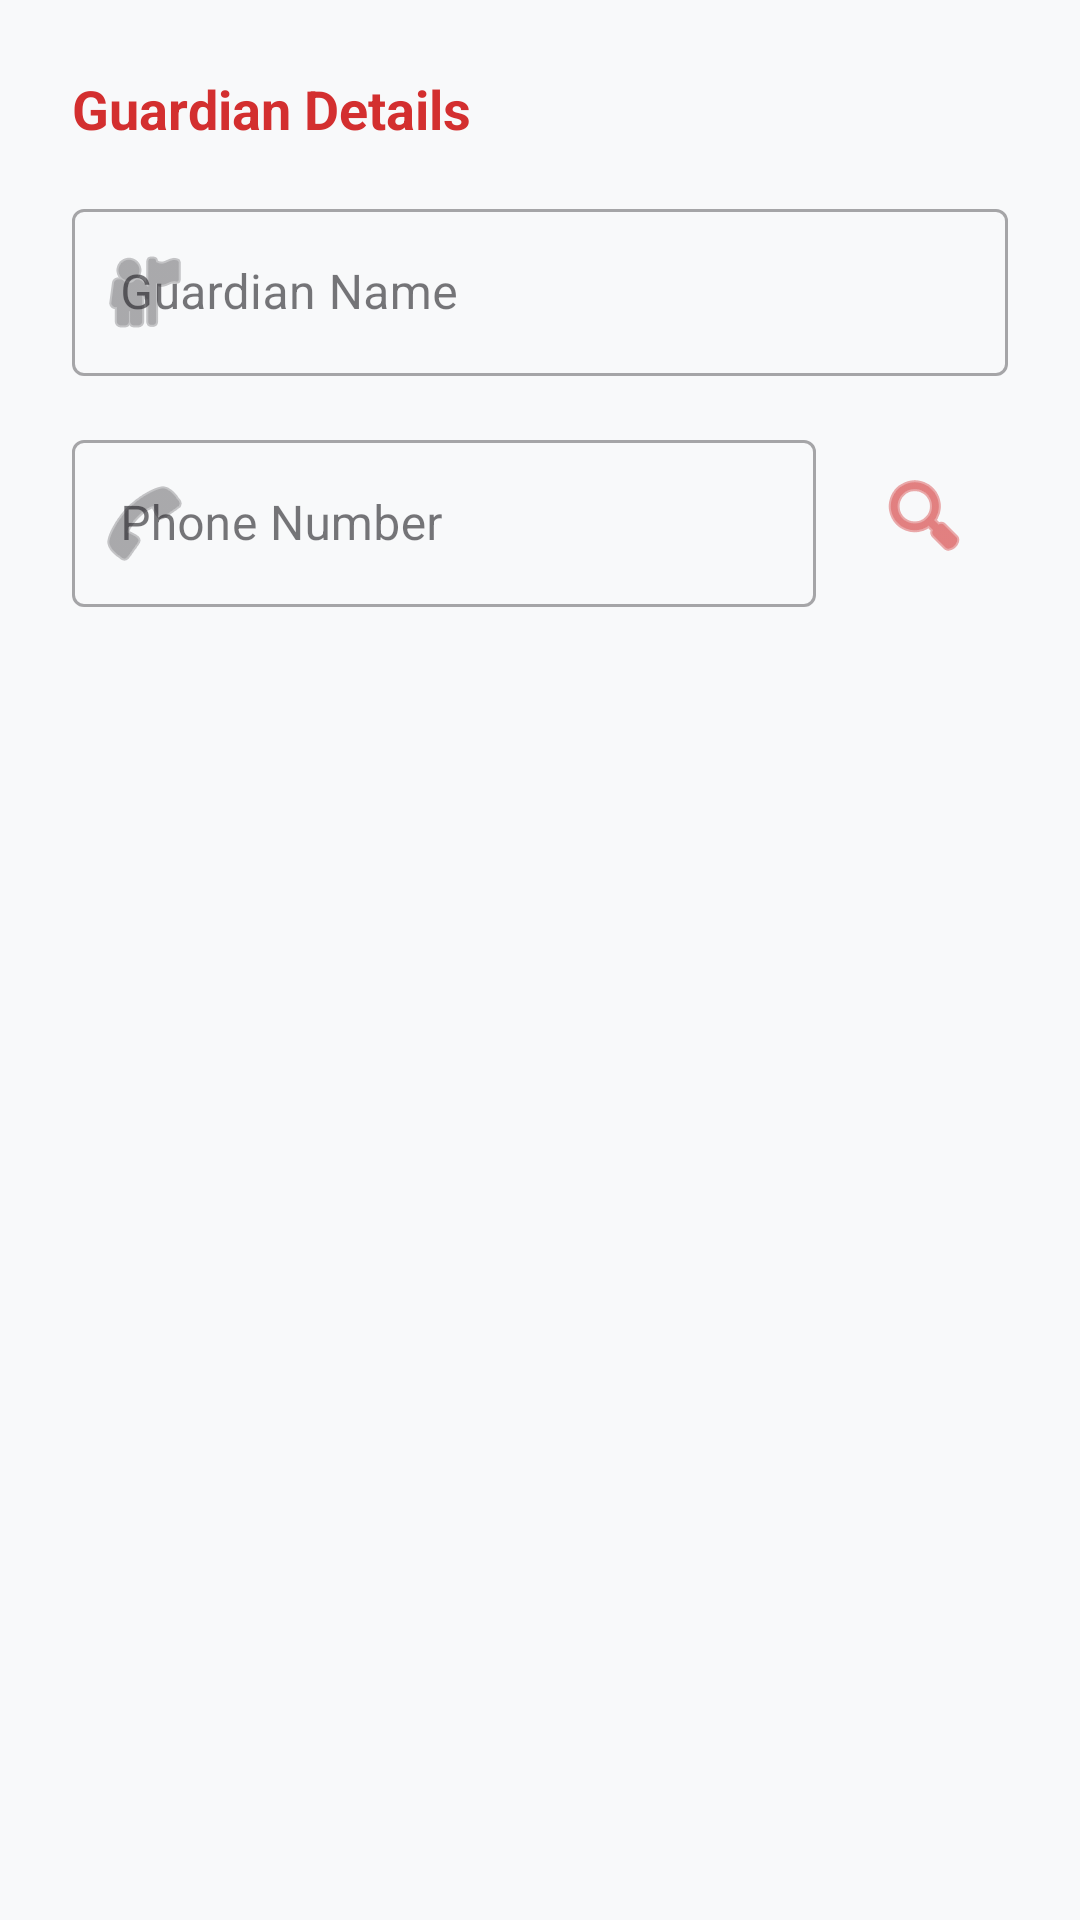

Write the Android layout XML for this screen, with the resource values it uses.
<!-- AndroidManifest.xml: application theme Theme.SOSSMSApp -->
<!-- res/layout/dialog_add_contact.xml -->
<?xml version="1.0" encoding="utf-8"?>
<LinearLayout xmlns:android="http://schemas.android.com/apk/res/android"
    xmlns:app="http://schemas.android.com/apk/res-auto"
    android:layout_width="match_parent"
    android:layout_height="wrap_content"
    android:orientation="vertical"
    android:padding="24dp">

    <TextView
        android:layout_width="wrap_content"
        android:layout_height="wrap_content"
        android:text="Guardian Details"
        android:textSize="18sp"
        android:textStyle="bold"
        android:textColor="@color/md_theme_primary"
        android:layout_marginBottom="16dp"/>

    <com.google.android.material.textfield.TextInputLayout
        style="@style/Widget.MaterialComponents.TextInputLayout.OutlinedBox"
        android:layout_width="match_parent"
        android:layout_height="wrap_content"
        android:hint="Guardian Name"
        app:startIconDrawable="@android:drawable/ic_menu_myplaces">

        <com.google.android.material.textfield.TextInputEditText
            android:id="@+id/etName"
            android:layout_width="match_parent"
            android:layout_height="wrap_content"
            android:inputType="textPersonName" />
    </com.google.android.material.textfield.TextInputLayout>

    <LinearLayout
        android:layout_width="match_parent"
        android:layout_height="wrap_content"
        android:layout_marginTop="16dp"
        android:gravity="center_vertical"
        android:orientation="horizontal">

        <com.google.android.material.textfield.TextInputLayout
            style="@style/Widget.MaterialComponents.TextInputLayout.OutlinedBox"
            android:layout_width="0dp"
            android:layout_height="wrap_content"
            android:layout_weight="1"
            android:hint="Phone Number"
            app:startIconDrawable="@android:drawable/ic_menu_call">

            <com.google.android.material.textfield.TextInputEditText
                android:id="@+id/etPhone"
                android:layout_width="match_parent"
                android:layout_height="wrap_content"
                android:inputType="phone" />
        </com.google.android.material.textfield.TextInputLayout>

        <ImageButton
            android:id="@+id/btnPickContact"
            android:layout_width="56dp"
            android:layout_height="56dp"
            android:layout_marginStart="8dp"
            android:background="?attr/selectableItemBackgroundBorderless"
            android:contentDescription="Pick from contacts"
            android:padding="12dp"
            android:scaleType="fitCenter"
            android:src="@android:drawable/ic_menu_search"
            app:tint="@color/md_theme_primary" />
    </LinearLayout>

</LinearLayout>
<!-- resources referenced by this layout -->
<resources>
  <color name="md_theme_primary">#D32F2F</color>
  <style name="Theme.SOSSMSApp" parent="Theme.Material3.DayNight.NoActionBar">
          <item name="colorPrimary">@color/md_theme_primary</item>
          <item name="colorPrimaryVariant">@color/purple_700</item>
          <item name="colorOnPrimary">@color/white</item>
  
          <item name="colorSecondary">@color/teal_200</item>
          <item name="colorSecondaryVariant">@color/teal_700</item>
          <item name="colorOnSecondary">@color/black</item>
  
          <item name="android:statusBarColor">@color/md_theme_primary</item>
  
          <item name="android:windowBackground">@color/md_theme_surface</item>
      </style>
  <color name="purple_700">#FF3700B3</color>
  <color name="white">#FFFFFFFF</color>
  <color name="teal_200">#FF03DAC5</color>
  <color name="teal_700">#FF018786</color>
  <color name="black">#FF000000</color>
  <color name="md_theme_surface">#F8F9FA</color>
</resources>
